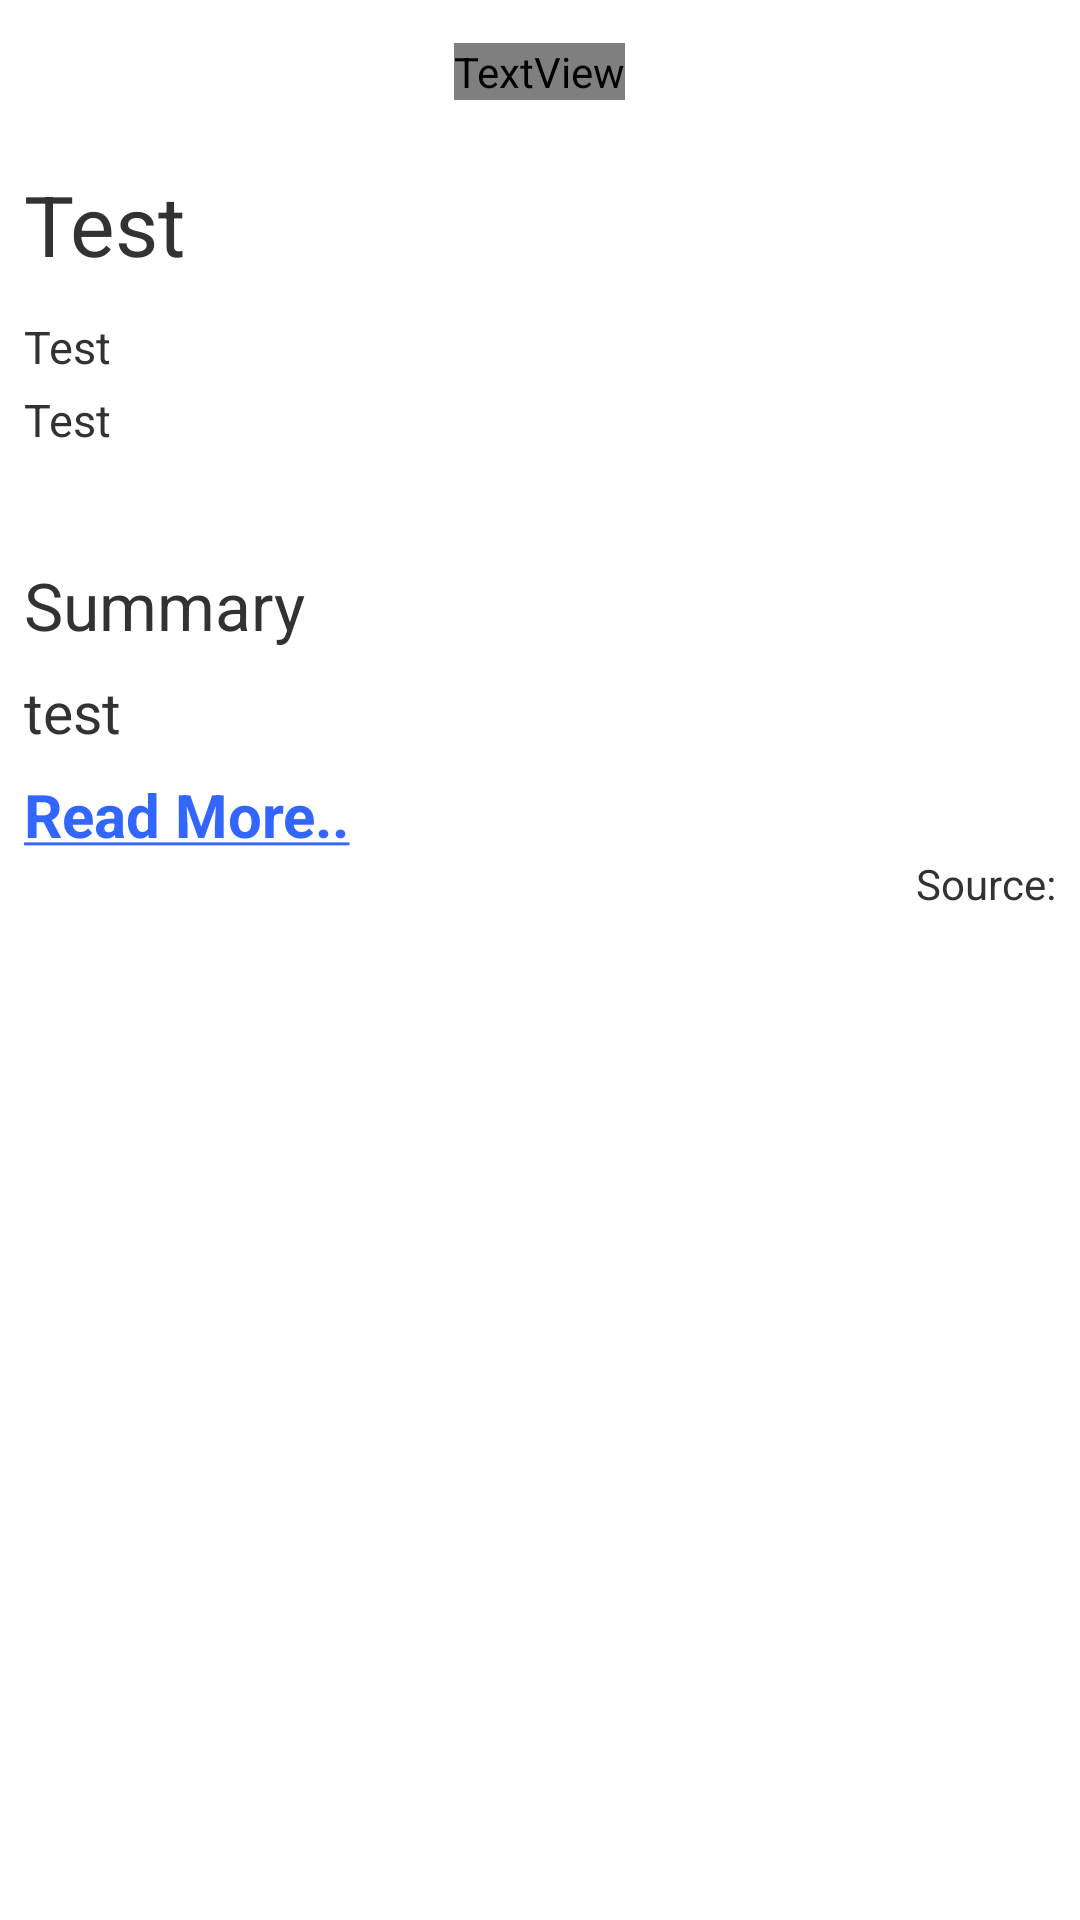

Layout XML and referenced resources for this Android screen:
<!-- AndroidManifest.xml: application theme AppTheme -->
<!-- res/layout/activity_article.xml -->
<?xml version="1.0" encoding="utf-8"?>

<ScrollView xmlns:android="http://schemas.android.com/apk/res/android"
    android:layout_width="match_parent"
    android:layout_height="match_parent"
    >

   
    
  <RelativeLayout android:layout_width="match_parent"
      android:layout_height="wrap_content"
      android:id="@+id/rl_aricle"
      android:paddingBottom="@dimen/padding_list"
      >
      
       <include
           android:id="@+id/ab_article"
           
           layout="@layout/action_bar2" />
       
       <TextView android:layout_width="wrap_content"
           android:layout_height="wrap_content"
           android:id="@+id/tv_article_title"
           android:text="Test"
           android:layout_below="@+id/ab_article"
           android:textSize="@dimen/title_article_textsize"
           android:padding="@dimen/article_auth_date_title_pad"
           android:hint="@string/default_title"/>
       
       <TextView android:layout_width="wrap_content"
           android:layout_height="wrap_content"
           android:id="@+id/tv_article_author"
           android:text="Test"
           android:layout_below="@+id/tv_article_title"
           android:textSize="@dimen/auth_date_textsize"
           android:paddingTop="@dimen/article_auth_date"
           android:paddingLeft="@dimen/article_auth_date_title_pad"
           android:hint="@string/default_author"/>
       
       <TextView android:layout_width="wrap_content"
           android:layout_height="wrap_content"
           android:id="@+id/tv_article_date"
           android:text="Test"
           android:layout_below="@+id/tv_article_author"
           android:textSize="@dimen/auth_date_textsize"
           android:paddingTop="@dimen/article_auth_date"
           android:paddingLeft="@dimen/article_auth_date_title_pad"
           android:hint="@string/default_date"
           android:paddingBottom="@dimen/action_bar_textsize"/>
       
       
       
       
   <RelativeLayout android:layout_below="@+id/tv_article_date"
           android:layout_centerInParent="true" 
           android:padding="@dimen/article_iv_padding" 
           android:layout_width="wrap_content"
           android:layout_height="wrap_content"
           android:id="@+id/rl_article_screen">
            
       
       
        <ImageView
            
           android:layout_width="wrap_content"
           android:layout_height="wrap_content"
           android:id="@+id/iv_article"
          android:src="@drawable/image_download"
          android:visibility="gone">
       
        
       </ImageView>

          <ProgressBar
           android:id="@+id/pb_article"
           android:layout_width="wrap_content"
           android:layout_height="wrap_content"
           android:indeterminateOnly="true" 
           android:visibility="gone"
           android:layout_centerInParent="true"/>
       
       
</RelativeLayout>
       <TextView android:layout_width="wrap_content"
           android:layout_height="wrap_content"
           android:text="@string/summary"
           android:textSize="@dimen/summary_textsize"
           android:layout_below="@+id/rl_article_screen" 
           android:id="@+id/tv_summary"
           android:paddingLeft="@dimen/article_auth_date_title_pad"/>
       
       <TextView android:layout_width="wrap_content"
           android:layout_height="wrap_content"
           android:textSize="@dimen/summary_content_textsize"
           android:id="@+id/tv_summarycontent" 
           android:layout_below="@+id/tv_summary"
           android:padding="@dimen/article_auth_date_title_pad"
           android:text="test"/>
       
     
        
       <TextView android:layout_width="wrap_content"
           android:layout_height="wrap_content"
           android:layout_below="@+id/tv_summarycontent"
           android:id="@+id/tv_link"
           android:clickable="true" 
           android:text="@string/read_more"
           style="@style/LinkTheme" 
           android:paddingLeft="@dimen/article_auth_date_title_pad"
           />
       
       <TextView android:layout_width="wrap_content"
           android:layout_below="@+id/tv_link"
           android:layout_height="wrap_content"
           android:paddingRight="@dimen/article_auth_date_title_pad"
           android:text="@string/source"
           android:layout_alignParentRight="true"
           android:paddingLeft="@dimen/article_iv_padding"
           android:id="@+id/tv_article_source"
           android:paddingBottom="@dimen/padding_list"/>
		
       
  </RelativeLayout>
    

</ScrollView>
<!-- res/layout/action_bar2.xml (included above) -->
<?xml version="1.0" encoding="utf-8"?>

<RelativeLayout xmlns:android="http://schemas.android.com/apk/res/android"
    android:layout_width="match_parent"
    android:layout_height="48dp"
    android:orientation="horizontal"
    android:background="@drawable/action_bar_bg"
    style="@style/ActionBarTheme"
   >
    
       <ImageButton android:layout_width="@dimen/control_width"
        	android:layout_height="match_parent"
        	android:src="@drawable/ic_home"
        	android:id="@+id/txt_home"
        	android:onClick="onClickHome"
        	
        	android:background="@drawable/button_slection"
        	/>
    
 		
       
      <ImageView android:layout_width="wrap_content"
       android:layout_height="match_parent"
       android:background="@drawable/actionbar_compat_separator"
       android:layout_toRightOf="@+id/txt_home"></ImageView>
    	 
   		<TextView 
   		    	android:maxWidth="200sp"
    			android:layout_width="wrap_content"
    			android:layout_height="wrap_content" 
    			android:id="@+id/tv_ab_2"
    			android:text="@string/settings" 
    			android:layout_centerVertical="true"			  						   
    			android:textSize="@dimen/action_bar_textsize"
    			style="@style/ActionBarTheme"
    			android:lines="1"
    			android:ellipsize="marquee"
    			android:marqueeRepeatLimit="marquee_forever"
    			android:scrollHorizontally="true"
    			android:layout_centerHorizontal="true"
    			android:gravity="center_vertical"
    		/>
   	
   		
   	<ImageView android:layout_width="wrap_content"
       android:layout_height="match_parent"
       android:background="@drawable/actionbar_compat_separator"
       android:layout_toLeftOf="@+id/tv_about2"></ImageView>
  <ImageButton
      android:id="@+id/tv_about2"
      android:layout_width="@dimen/control_width"
      android:layout_height="match_parent"
      android:layout_alignParentRight="true"
      android:background="@drawable/button_slection"
      android:onClick="onClickAbout"
      android:src="@drawable/ic_about" 
      />

</RelativeLayout>
<!-- resources referenced by this layout -->
<resources>
  <dimen name="action_bar_textsize">22sp</dimen>
  <dimen name="article_auth_date">4sp</dimen>
  <dimen name="article_auth_date_title_pad">8sp</dimen>
  <dimen name="article_iv_padding">15sp</dimen>
  <dimen name="auth_date_textsize">15sp</dimen>
  <dimen name="control_width">45sp</dimen>
  <dimen name="padding_list">10sp</dimen>
  <dimen name="summary_content_textsize">19sp</dimen>
  <dimen name="summary_textsize">22sp</dimen>
  <dimen name="title_article_textsize">28sp</dimen>
  <!-- drawable button_slection (drawable) -->
  <?xml version="1.0" encoding="utf-8"?>
  
  <selector xmlns:android="http://schemas.android.com/apk/res/android" >
      <item android:state_pressed="true" android:drawable="@color/feedzilla_blue"></item>
  
  </selector>
  <!-- drawable ic_about: png bitmap (drawable, 3150 bytes) -->
  <!-- drawable ic_home: png bitmap (drawable, 1585 bytes) -->
  <string name="default_author">Anonymous</string>
  <string name="default_date">No date of creation provided</string>
  <string name="default_title">No title provided</string>
  <string name="read_more"><u>Read More..</u></string>
  <string name="settings">Settings</string>
  <string name="source">Source:</string>
  <string name="summary">Summary</string>
  <style name="ActionBarTheme">
         
          <item name="android:fontFamily">sans_serif</item>
          
          <item name="android:textStyle">bold</item>
          <item name="android:textColor">@color/action_bar_white</item>
          <item name="android:textSize">@dimen/action_bar_textsize</item>
          <item name="android:textAlignment">center</item>
          
      </style>
  <style name="LinkTheme">
          <item name="android:textStyle">bold</item>
          <item name="android:textColor">@color/link</item>
          <item name="android:textSize">@dimen/link_text_size</item>
          
          
      </style>
  <style name="AppTheme" parent="android:Theme.Light.NoTitleBar">
       
  	
          
          
          
          
          
      </style>
  <color name="feedzilla_blue">#73D9FF</color>
  <color name="action_bar_white">#FFFFFF</color>
  <color name="link">#3366FF</color>
  <dimen name="link_text_size">20sp</dimen>
</resources>
